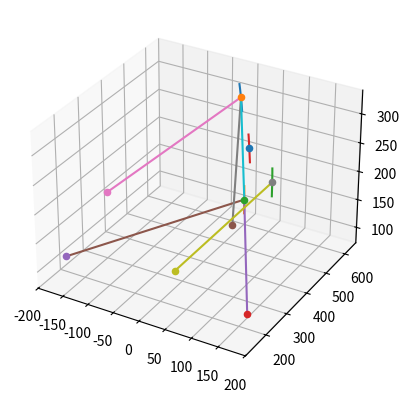
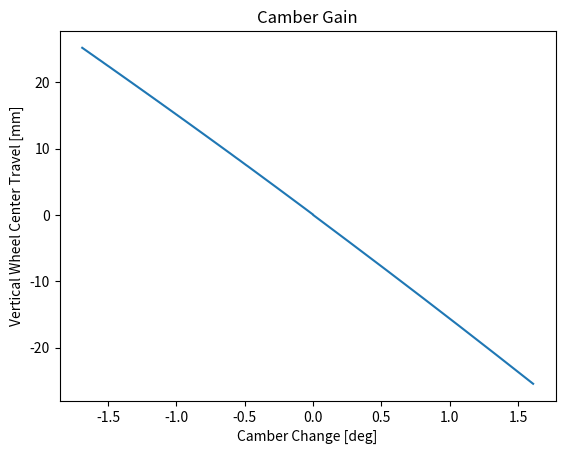
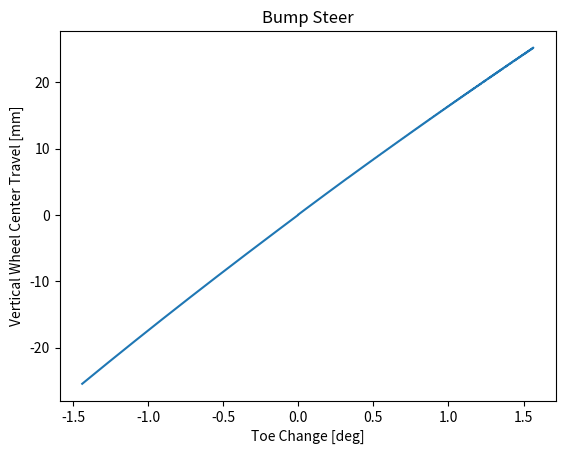
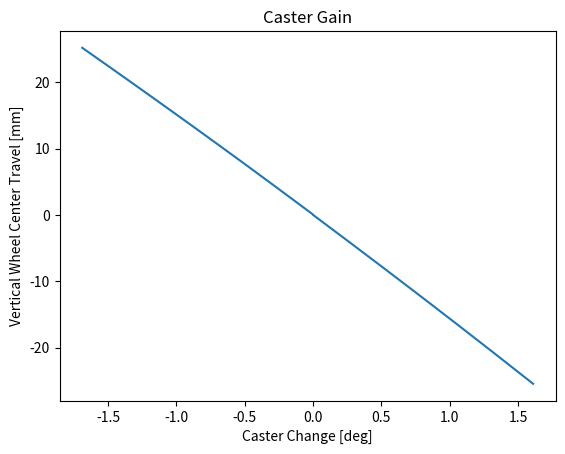
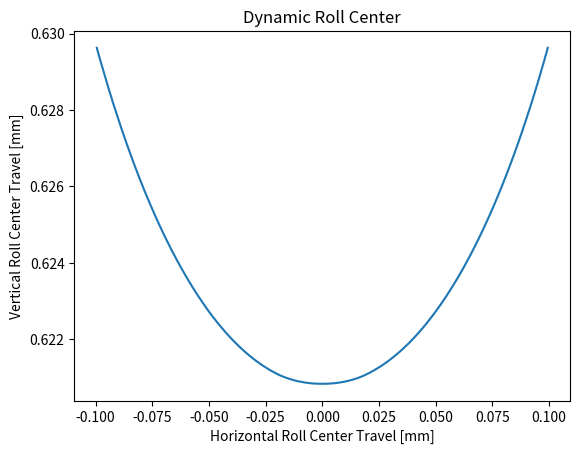

These charts were generated, in order, by the following Python code:
# -*- coding: utf-8 -*-
"""
Created on Tue Jul 12 13:21:41 2022

[redacted]
"""
import numpy as np
from numpy import dot
from numpy.linalg import norm
import matplotlib.pyplot as plt
import time

#%% Class Definition
class Point():
    def __init__(self,coords):
        self.coords = np.array(coords) # to track coordinates of the point
        self.links = {} # a dictionary used to link points to eachother
        self.jhist = [] # jounce history
        self.rhist = [] # rebound history
        self.hist = []  # total travel history
        self.friends = [] # list of points that this point is linked to
        self.origin = np.array(coords) # to keep track of the static position
    
    def jr_combine(self):
        # function used to combine jounce and rebound history
        self.rhist.reverse()
        self.hist = self.rhist+self.jhist
        return self.hist

#%% User Input

# Input Suspension Points Below
# In form of Point([x,y,z])

# Wheel_Center
wc = Point([0,	622.5,	203])
# Lower Wishbone
lfi = Point([175.1,	    175,	111]) # Lower_Fore_Inner
lai = Point([-175.1,	175,	111]) # Lower_Aft_Inner
lo  = Point([-3.1,	    608,	114]) # Lower_Upright_Point
# Upper Wishbone
ufi = Point([120.1,	    240,	223]) # Upper_Fore_Inner
uai = Point([-120.1,	240,	216]) # Upper_Aft_Inner
uo  = Point([-7.1,	    595,	299]) # Upper_Upright_Point
# Tie Rod or Steering Rod
tri = Point([55.1, 140, 163]) # Tie_Rod_Inner
tro = Point([55.1, 600, 163]) # Tie_Rod_Outer

unit = "mm" # used in graph axis labels, not used in code

# Suspension Setup
toe = 0
camber = 0
caster = 0
full_jounce = 25.4
full_rebound = -25.4

# List the points of the suspension that will move
moving_pts = [uo, lo, tro, wc]

# Input the list of points that each moving point is linked to
# This includes linking the upper and lower upright points
# as that length cannot be allowed to change

wc.friends = [uo, lo, tro]
uo.friends = [ufi, uai, wc, tro, lo]
lo.friends = [lfi, lai, wc, tro, uo]
tro.friends = [uo, lo, wc, tri]

# Plotting
# On or Off
# put %matplotlib into the kernel to get pop-out graphs that are interactive
sus_plt = 1        # Visualize the corner
bmp_str_plt = 1     # Bump Steer vs vertical travel
bmp_str_roll = 0    # Sets y axis of bump steer plot to roll angle in deg
cbr_gn_plt = 1     # Camber Gain vs vertical travel
cbr_gn_roll = 0     # Sets y axis of camber gain plot to roll angle in deg
cstr_gn_plt = 1    # caster gain plot
cstr_gn_roll = 0
roll_center_in_roll = 1 # Path of roll center as the car rolls

# Solver Parameters
# happy is the error margin for the gradient descent to be considered complete
# I found the fastest results are when the learning rate is equal to the error margin
# if the learning rate is higher than the error margin, it will break (overshoot i think)
happy = 10**-3
learning_rate = 10**-3
num_steps = 1000

# Code Below: No Need to Touch
#%% Gradient Descent

# Derive link lengths for use in Grad Descent
for pt in moving_pts:
    for friend in pt.friends:
        link = norm(np.array(pt.coords - friend.coords))
        pt.links.update({friend: link})

# Associative Function
def Ass_Fcn(pt):
    # Gx describes how much longer each link is than it should be
    Gx = []
    for friend in pt.friends:
        v = pt.coords-friend.coords # link vector
        v_norm = norm(v)            # link length
        l = pt.links[friend]        # link target
        Gx.append(v_norm - l)
    return Gx

# Objective Function
def Obj_Fcn(pt):
    Fx = []
    for friend in pt.friends:
        v = pt.coords-friend.coords # link vector
        v_norm = norm(v)            # link length
        l = pt.links[friend]        # link target
        Fx.append(v_norm - l)
    Fx = [(i**2)*0.5 for i in Fx]
    return Fx
        
# Jacobian of Objective Function
def Jacobian(pt):
    Jcb = []
    for friend in pt.friends:
        df = 2 * (pt.coords - friend.coords)
        Jcb.append(df)
    return np.array(Jcb)

# Solving for Jounce Kinematics
t0 = time.time_ns()
err = []
v_move = [0,0,full_jounce/num_steps]
for i in range(0,num_steps):
    window = 1
    for pt in moving_pts:
        pt.jhist.append(pt.coords)
        pt.coords += v_move
    while window > happy:
        for pt in moving_pts:
            J = Jacobian(pt)
            G = Ass_Fcn(pt)
            E = Obj_Fcn(pt)
            JT = J.T
            step = learning_rate * JT @ G
            pt.coords = pt.coords - step
        err.append(sum(E))
        window = sum(E)
t1 = time.time_ns()
print("Solved Jounce in",(t1-t0)/10**6, "ms")

# Reset to do rebound
for pt in moving_pts:
    pt.coords = pt.origin
mid_pt_index = 1
err = []
v_move = [0,0,full_rebound/num_steps]

# Rebound Kinematics
t0 = time.time_ns()
for i in range(0,num_steps):
    window = 1
    for pt in moving_pts:
        pt.rhist.append(pt.coords)
        pt.coords += v_move
    while window > happy:
        for pt in moving_pts:
            J = Jacobian(pt)
            G = Ass_Fcn(pt)
            E = Obj_Fcn(pt)
            JT = J.T
            step = learning_rate * JT @ G
            pt.coords = pt.coords - step
        err.append(sum(E))
        window = sum(E)
t1 = time.time_ns()
print("Solved rebound in",(t1-t0)/10**6, "ms")

# Combine Jounce and Rebound into a single list
for pt in moving_pts:
    pt.jr_combine()

#%% Calculate kinematic changes over wheel travel

def angle(v1,v2):
    # angle between two vectors
    # arccos of the dot product of two unit vectors
    uv1 = v1 / norm(v1)
    uv2 = v2 / norm(v2)
    dot12 = dot(uv1,uv2)
    ang = np.degrees(np.arccos(dot12))
    return(ang)

def pt_to_ln(pt,a,b):
    ln_ab = [a-b for a,b in zip(a,b)]
    ln_ap = [a-b for a,b in zip(a,pt)]
    ab_u = ln_ab / norm(ln_ab)
    ptl = ln_ap - dot(ln_ap,ab_u) * ab_u
    return ptl

# Bump Steer
sa = [pt_to_ln(tro,uo,lo) for tro,uo,lo in zip(tro.hist,uo.hist,lo.hist)]
sa_xy = [[x,y] for x,y,z in sa]            # project into xy plane (top view)
bmp_str = [angle(v,[1,0])+toe for v in sa_xy]  # angle bw v1 and x axis
bmp_str = [i - bmp_str[num_steps] for i in bmp_str]

# Camber Gain
kp = [a-b for a,b in zip(uo.hist,lo.hist)]
kp_yz = [[y,z] for x,y,z in kp] # project into YZ plane (front view)
cbr_gn = [-angle([0,1],v) for v in kp_yz] # compare to z axis
cbr_gn = [i - cbr_gn[num_steps] +camber for i in cbr_gn] # compares to static 

# Caster change
# Camber Gain
kp = [a-b for a,b in zip(uo.hist,lo.hist)]
kp_xz = [[x,z] for x,y,z in kp] # project into XZ plane (side view)
cstr_gn = [-angle([0,1],v) for v in kp_xz] # compare to z axis
cstr_gn = [i - cbr_gn[num_steps] +caster for i in cbr_gn] # compares to static

bump_zs = [xyz[2] - wc.origin[2] for xyz in wc.hist]
roll_ang = [np.degrees(np.sin(x/wc.origin[1])) for x in bump_zs]


# Roll center
# line intersecting functions taken from
# https://web.archive.org/web/20111108065352/https://www.cs.mun.ca/%7Erod/2500/notes/numpy-arrays/numpy-arrays.html

def perp( a ) :
    b = np.empty_like(a)
    b[0] = -a[1]
    b[1] = a[0]
    return b

def seg_intersect(a1,a2, b1,b2) :
    da = a2-a1
    db = b2-b1
    dp = a1-b1
    dap = perp(da)
    denom = dot( dap, db)
    num = dot( dap, dp )
    return (num / denom)*db + b1

# Get using fore link for upper and lower wishbones
# Shouldn't change behavior significantly unless dive characteristics are huge
# project to yz plane
upr = [ufi.coords[1:] for i in uo.hist]
lwr = [lfi.coords[1:] for i in lo.hist]
uo_xy = [i[1:] for i in uo.hist]
lo_xy = [i[1:] for i in lo.hist]
ic_pts = zip(upr,uo_xy,lwr, lo_xy)
ic = [seg_intersect(a1, a2, b1, b2) for a1,a2,b1,b2 in ic_pts]
fa_gd = [np.array([wc.coords[1] - wc.origin[1],0]) for i in ic] # front axle at the ground
# Roll Center in Heave
# opp variables are for opposite side
opp_ic = [np.array([-y,z]) for y,z in ic]
opp_fa_gd = [np.array([-y,z]) for y,z in fa_gd]
# rch is roll center in heave
rch_pts = zip(fa_gd,ic,opp_fa_gd,opp_ic)
rch = [seg_intersect(a1, a2, b1, b2) for a1,a2,b1,b2 in rch_pts]
# Roll Center in Roll
opp_ic_r = opp_ic
opp_ic_r.reverse()
# rcr is roll center in roll
rcr_pts = zip(fa_gd,ic,opp_fa_gd,opp_ic)
rcr = [seg_intersect(a1, a2, b1, b2) for a1,a2,b1,b2 in rcr_pts]


#%% Plotting

if sus_plt:
    fig = plt.figure()
    ax = fig.add_subplot(111, projection='3d')
    for pt in [wc,uo,lo,lfi,lai,ufi,uai,tro,tri]:
        ax.scatter(pt.origin[0],pt.origin[1],pt.origin[2])
    for pt in moving_pts:
        xs,ys,zs = zip(*pt.hist)
        ax.plot(xs,ys,zs)
    ax.plot((lfi.origin[0],lo.origin[0]),
            (lfi.origin[1],lo.origin[1]),
            (lfi.origin[2],lo.origin[2]))
    ax.plot((lai.origin[0],lo.origin[0]),
            (lai.origin[1],lo.origin[1]),
            (lai.origin[2],lo.origin[2]))
    ax.plot((uai.origin[0],uo.origin[0]),
            (uai.origin[1],uo.origin[1]),
            (uai.origin[2],uo.origin[2]))
    ax.plot((ufi.origin[0],uo.origin[0]),
            (ufi.origin[1],uo.origin[1]),
            (ufi.origin[2],uo.origin[2]))
    ax.plot((tri.origin[0],tro.origin[0]),
            (tri.origin[1],tro.origin[1]),
            (tri.origin[2],tro.origin[2]))
    ax.plot((lo.origin[0],uo.origin[0]),
            (lo.origin[1],uo.origin[1]),
            (lo.origin[2],uo.origin[2]))


if cbr_gn_plt:
    fig, ax = plt.subplots()
    if cbr_gn_roll:
        ax.plot(cbr_gn,roll_ang)
        ax.set_ylabel('Vehicle Roll [deg]')
    else:
        ax.plot(cbr_gn,bump_zs)
    ax.set_ylabel('Vertical Wheel Center Travel ['+unit+']')
    ax.set_xlabel('Camber Change [deg]')
    ax.set_title('Camber Gain')

if bmp_str_plt:
    fig, ax = plt.subplots()
    if bmp_str_roll:
        ax.plot(bmp_str,roll_ang)
        ax.set_xlabel('Vehicle Roll [deg]')
    else:
        ax.plot(bmp_str,bump_zs)
    ax.set_ylabel('Vertical Wheel Center Travel ['+unit+']')
    ax.set_xlabel('Toe Change [deg]')
    ax.set_title('Bump Steer')

if cstr_gn_plt:
    fig, ax = plt.subplots()
    if cstr_gn_roll:
        ax.plot(cstr_gn,roll_ang)
        ax.set_xlabel('Vehicle Roll [deg]')
    else:
        ax.plot(cstr_gn,bump_zs)
    ax.set_ylabel('Vertical Wheel Center Travel ['+unit+']')
    ax.set_xlabel('Caster Change [deg]')
    ax.set_title('Caster Gain')

if roll_center_in_roll:
    fig, ax = plt.subplots()
    xs = [xyz[0] for xyz in rcr]
    ys = [xyz[1] for xyz in rcr]
    ax.plot(xs,ys)
    ax.set_ylabel('Vertical Roll Center Travel ['+unit+']')
    ax.set_xlabel('Horizontal Roll Center Travel ['+unit+']')
    ax.set_title('Dynamic Roll Center')